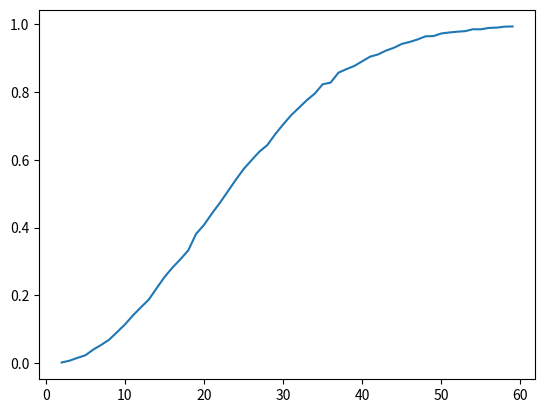

Write the Python code that produced this figure.
# put import statements here, if needed
### BEGIN SOLUTION
import random
### END SOLUTION

def equal_birthdays(npersons):
    """determine occurrence of equal birthdays

       For a given number of persons a random realization
       of birthdays is created. The function determines whether
       at least two persons have the same birthday.

       npersons: number of persons

    """
    ### BEGIN SOLUTION
    birthdays = set()
    for nperson in range(npersons):
        birthdays.add(random.randint(1, 365))
        if len(birthdays) != nperson+1:
            return True
    return False
    ### END SOLUTION

result = equal_birthdays(2)
assert result is not None, 'Does your function return a result?'
assert type(result) == type(True), 'The function does not return a boolean value.'

random.seed(42)
equal_birthdays(10)
random_number = random.randint(1, 100000)
assert random_number != 3479, 'It looks like you are generating twice as many random numbers as needed.'
assert random_number == 11396, 'The number of dates generated does not seem to fit the number of persons.'
for seed, result in ((42, False), (192347, True)):
    random.seed(seed)
    assert equal_birthdays(20) == result, 'Your function appears to return an incorrect result.'

def probability_equal_birthdays(npersons, realizations=10000):
    """determine probability for equal birthdays

       Given a number of persons and of random realizations,
       the probability is determined that at least two persons
       have the same birthday.

       npersons: number of persons
       realizations: number of realizations of random ensembles,
                 default is 10000

    """
    ### BEGIN SOLUTION
    coincidence = 0
    for _ in range(realizations):
        if equal_birthdays(npersons):
            coincidence = coincidence+1
    return coincidence/realizations
    ### END SOLUTION

result = probability_equal_birthdays(2, 20)
assert result is not None, 'Does your function return a result?'
assert type(result) == type(1.), 'The function does not return a float.'

random.seed(42)
for npersons, result in ((10, 0.11705), (20, 0.41171), (30, 0.70778)):
    assert abs(probability_equal_birthdays(npersons, 100000)-result) < 0.0001, (
        'Your function appears to return an incorrect result.')

%matplotlib inline
import matplotlib.pyplot as plt

def plot(data):
    """plot a curve from a list of tuples

       data: list of tuples (x, y)

    """
    plt.plot(*list(zip(*data)))
    plt.show()

### BEGIN SOLUTION
coincidencelist = []
for npersons in range(2, 60):
    coincidencelist.append((npersons, probability_equal_birthdays(npersons)))
### END SOLUTION
plot(coincidencelist)